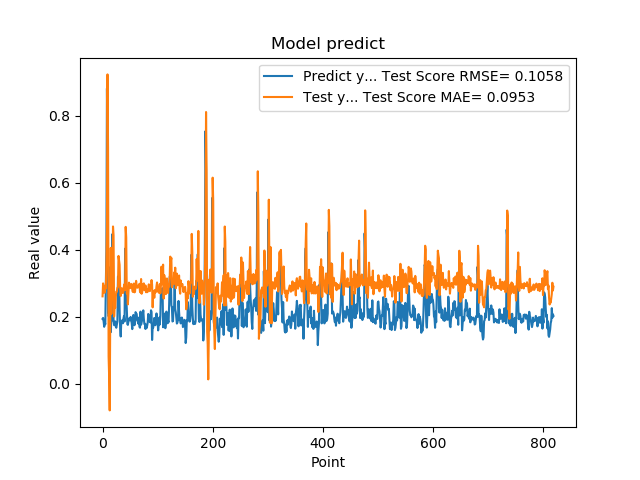

The file beside this chart, header and first rows:
1.941800117492676059e-01, 2.613464738881453031e-01
1.970258951187133512e-01, 3.000300724252953910e-01
1.859861761331558505e-01, 2.905834122752663506e-01
1.705197989940643033e-01, 2.725835470752404621e-01
1.844120919704437256e-01, 2.721581334836409849e-01
1.779371052980423251e-01, 2.931729975914890707e-01
3.004232645034790039e-01, 2.845033836030325669e-01
3.969086110591887873e-01, 3.643311684499023761e-01
8.820003867149353027e-01, 4.665269711928768381e-01
6.841114759445190430e-01, 9.238443272331247069e-01
2.116497457027435580e-01, 7.047311141622918385e-01
2.014262527227401733e-01, 8.170023247666292898e-02
2.061583995819092074e-01, 2.132361997044199958e-02
3.160260915756225586e-01, -7.904895205030595950e-02
3.489396274089813232e-01, 2.109023063412679977e-01
1.544443815946578979e-01, 4.059953886085853614e-01
1.959947794675827026e-01, 2.092216816744636165e-01
1.894801408052444180e-01, 2.886637341041335958e-01
4.474425017833709162e-01, 3.069263620721360830e-01
3.771362304687500555e-01, 4.699297158036896960e-01
1.889318972826004028e-01, 4.439295859151851653e-01
1.752775162458419522e-01, 2.010983703630068176e-01
1.822472065687180121e-01, 2.396785243346462035e-01
1.866402029991149902e-01, 2.269113994029736681e-01
1.715678423643112183e-01, 2.595979991937966136e-01
1.676391065120696744e-01, 2.756954741450462487e-01
1.773854047060013095e-01, 2.752695217202897338e-01
1.872433423995972235e-01, 2.869297678256058082e-01
3.204146027565002441e-01, 2.884833241006450888e-01
3.134283721446990967e-01, 3.819937968796357497e-01
3.171058297157288153e-01, 3.690224023003889631e-01
2.202603369951247891e-01, 3.551948377016256875e-01
1.659800857305526733e-01, 2.871563093531858679e-01
1.415748745203018188e-01, 2.624091619929462826e-01
1.852595061063766479e-01, 2.764420035158480782e-01
1.814238876104354858e-01, 2.855874656588374139e-01
1.905867606401443481e-01, 2.728825904121863211e-01
1.810430586338043213e-01, 2.713797809117572957e-01
1.954265981912612915e-01, 2.750259077260362450e-01
2.029463946819305142e-01, 2.940839940712932643e-01
1.862521618604660034e-01, 2.983452158561909484e-01
4.038094580173492432e-01, 2.806982393226379879e-01
3.743042349815369207e-01, 4.687505757134369788e-01
2.572054266929626465e-01, 4.375306065152400614e-01
2.253161966800689420e-01, 2.700165923114862254e-01
1.787700653076171875e-01, 2.799199776676538076e-01
1.761920750141143799e-01, 2.373462028033308524e-01
1.861467957496643066e-01, 2.727393438235563572e-01
1.954011768102645874e-01, 3.022672225884183161e-01
1.907722949981689176e-01, 2.915409198322441719e-01
1.898660957813262939e-01, 2.858911041265576047e-01
2.001174986362457275e-01, 2.876081453187259163e-01
1.922753006219863892e-01, 2.985636381597386868e-01
1.810636967420578003e-01, 2.899103864668395869e-01
1.635809391736984530e-01, 2.823865145703989832e-01
1.916799396276473999e-01, 2.746126366691636900e-01
2.058236002922058105e-01, 2.974441551992808574e-01
1.857409924268722812e-01, 2.996366367684294985e-01
1.752161234617233276e-01, 2.732898159906637092e-01
1.845117062330245972e-01, 2.750511563622371480e-01
2.143009155988692682e-01, 2.945454030750476737e-01
... 759 more rows
